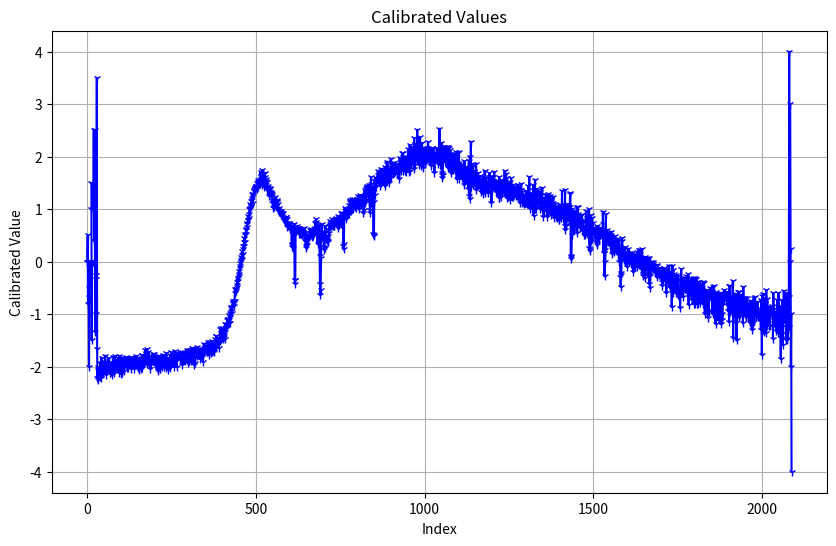
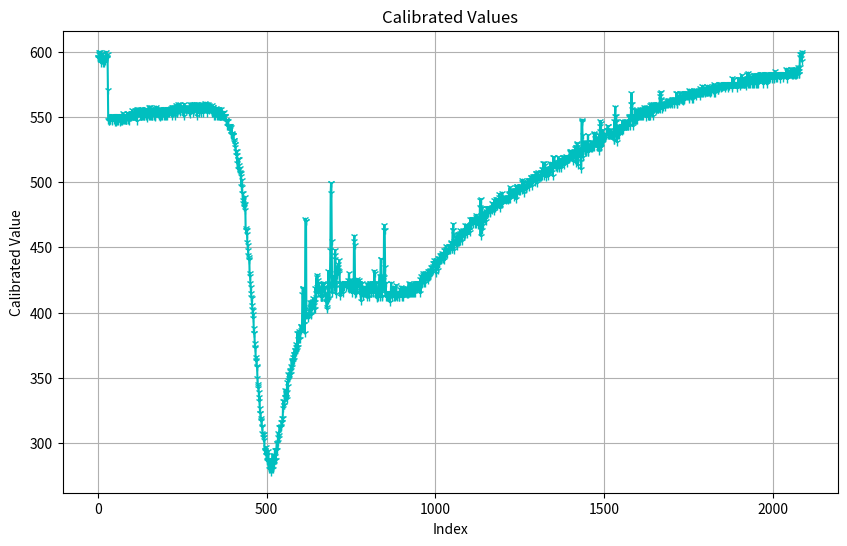
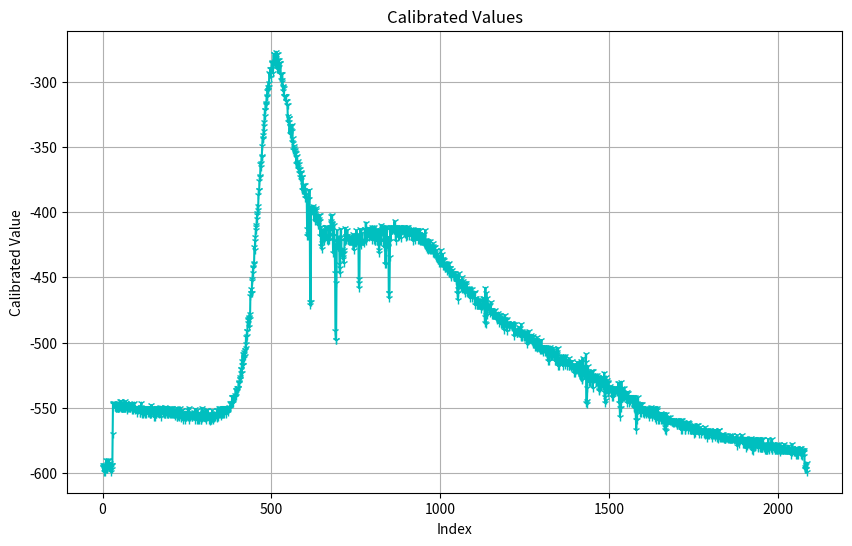

The matplotlib source for these figures, in order:
import numpy as np
import matplotlib.pyplot as plt

raw = [596, 596, 595, 600, 595, 598, 595, 596, 600, 595, 598, 591, 598, 594, 598, 591, 595, 595, 596, 591, 596, 593,
       596, 596, 600, 595, 596, 595, 595, 598, 571, 548,
       547, 547, 548, 548, 550, 548, 550, 551, 550, 551, 551, 547, 550, 551, 551, 551, 548, 550, 551, 548, 546, 550,
       546, 551, 547, 551, 551, 551, 551, 547, 551, 551, 551, 548, 551, 546,
       551, 547, 548, 547, 551, 551, 553, 548, 551, 548, 551, 550, 548, 551, 551, 548, 548, 548, 550, 553, 551, 553,
       548, 551, 551, 551, 547, 551, 551, 553, 550, 551, 551, 553, 555, 551,
       551, 551, 553, 551, 551, 551, 555, 551, 555, 550, 553, 547, 556, 551, 553, 553, 556, 555, 554, 553, 551, 553,
       556, 551, 551, 551, 556, 551, 553, 551, 555, 553, 551, 555, 551, 553,
       556, 553, 556, 551, 556, 549, 551, 553, 553, 553, 554, 555, 551, 558, 551, 558, 553, 551, 556, 556, 551, 553,
       551, 555, 554, 555, 551, 555, 556, 555, 550, 551, 555, 558, 556, 553,
       553, 552, 553, 555, 553, 554, 551, 556, 550, 556, 556, 551, 554, 551, 553, 553, 556, 556, 553, 556, 553, 551,
       555, 551, 556, 553, 556, 551, 555, 551, 556, 553, 556, 555, 554, 553,
       556, 556, 555, 556, 557, 553, 556, 555, 558, 551, 558, 553, 557, 555, 556, 555, 558, 556, 551, 556, 558, 559,
       553, 553, 557, 560, 556, 555, 555, 557, 558, 556, 560, 554, 558, 557,
       558, 557, 555, 556, 558, 553, 555, 551, 560, 556, 557, 558, 555, 556, 556, 556, 556, 558, 558, 556, 556, 557,
       554, 556, 555, 560, 552, 558, 557, 556, 556, 558, 560, 553, 559, 555,
       560, 560, 556, 557, 558, 558, 556, 560, 558, 560, 551, 559, 558, 556, 558, 553, 558, 558, 558, 559, 558, 558,
       556, 553, 560, 556, 558, 553, 557, 556, 557, 556, 560, 556, 561, 558,
       560, 559, 560, 559, 559, 553, 560, 556, 557, 555, 558, 559, 558, 556, 556, 556, 556, 555, 559, 553, 558, 553,
       558, 556, 551, 555, 556, 551, 556, 553, 553, 557, 553, 556, 551, 556,
       551, 556, 551, 556, 554, 551, 551, 551, 551, 551, 556, 553, 551, 553, 551, 553, 551, 554, 551, 550, 551, 551,
       551, 547, 548, 548, 547, 547, 543, 543, 547, 543, 543, 543, 543, 543,
       541, 543, 537, 537, 542, 538, 537, 536, 536, 536, 536, 532, 531, 532, 529, 529, 527, 524, 521, 521, 524, 515,
       518, 510, 518, 518, 513, 510, 508, 507, 511, 507, 505, 497, 502, 496,
       492, 492, 486, 484, 483, 482, 481, 489, 479, 483, 465, 463, 463, 460, 463, 454, 452, 448, 444, 443, 441, 440,
       428, 430, 423, 420, 415, 412, 411, 406, 403, 402, 396, 399, 388, 384,
       384, 377, 374, 373, 364, 363, 366, 359, 358, 350, 345, 344, 342, 339, 332, 335, 327, 323, 323, 318, 317, 319,
       313, 312, 308, 305, 307, 307, 302, 305, 294, 295, 295, 291, 297, 291,
       291, 286, 287, 287, 287, 294, 287, 280, 286, 280, 285, 287, 287, 283, 278, 285, 280, 284, 291, 280, 284, 291,
       284, 287, 290, 295, 287, 287, 295, 295, 300, 300, 295, 301, 305, 308,
       304, 306, 312, 312, 312, 312, 313, 312, 316, 316, 316, 319, 319, 332, 327, 332, 329, 329, 341, 335, 335, 335,
       335, 338, 339, 347, 334, 344, 348, 353, 350, 352, 353, 355, 356, 353,
       359, 356, 364, 363, 358, 364, 362, 366, 368, 364, 368, 371, 368, 371, 374, 376, 370, 371, 374, 384, 374, 380,
       384, 384, 386, 380, 384, 380, 385, 390, 390, 387, 388, 389, 414, 419,
       418, 419, 391, 397, 391, 384, 403, 472, 470, 470, 398, 399, 399, 399, 398, 396, 398, 399, 399, 401, 408, 402,
       404, 399, 398, 405, 404, 408, 408, 409, 411, 408, 403, 406, 408, 408,
       403, 419, 415, 412, 427, 420, 429, 425, 415, 419, 419, 423, 419, 419, 415, 419, 412, 412, 412, 412, 412, 422,
       419, 422, 423, 420, 422, 419, 413, 418, 413, 415, 409, 408, 404, 403,
       409, 410, 419, 432, 419, 423, 411, 423, 430, 448, 492, 499, 499, 455, 423, 415, 426, 428, 428, 423, 423, 420,
       441, 448, 444, 422, 414, 420, 432, 432, 429, 435, 433, 437, 432, 440,
       430, 423, 423, 413, 419, 419, 422, 420, 419, 415, 422, 422, 422, 423, 420, 423, 423, 423, 422, 420, 423, 423,
       423, 422, 423, 419, 425, 418, 430, 423, 423, 425, 419, 423, 423, 425,
       415, 419, 423, 419, 419, 418, 419, 455, 459, 452, 425, 414, 419, 423, 415, 426, 417, 422, 422, 423, 423, 423,
       423, 425, 422, 414, 415, 415, 409, 415, 423, 419, 419, 413, 415, 415,
       420, 419, 415, 415, 415, 419, 415, 419, 414, 422, 419, 412, 414, 414, 415, 412, 422, 419, 423, 423, 415, 415,
       415, 419, 419, 423, 423, 415, 423, 422, 420, 432, 430, 419, 415, 423,
       423, 423, 411, 414, 412, 414, 412, 418, 415, 423, 422, 428, 412, 423, 441, 441, 428, 412, 413, 422, 425, 428,
       420, 427, 463, 467, 463, 435, 415, 423, 415, 412, 415, 412, 415, 415,
       412, 414, 412, 415, 415, 408, 415, 413, 414, 423, 414, 415, 415, 412, 415, 415, 420, 412, 414, 419, 414, 412,
       414, 413, 421, 412, 415, 415, 415, 414, 415, 415, 412, 412, 415, 418,
       415, 415, 420, 415, 413, 412, 415, 419, 414, 412, 415, 415, 415, 419, 415, 415, 415, 415, 419, 414, 419, 415,
       415, 414, 418, 423, 415, 415, 419, 420, 415, 422, 415, 419, 419, 415,
       419, 415, 422, 419, 415, 418, 418, 422, 415, 423, 422, 420, 423, 423, 418, 423, 423, 420, 423, 418, 423, 423,
       422, 426, 415, 428, 422, 423, 423, 423, 429, 425, 430, 423, 428, 429,
       429, 423, 430, 428, 430, 427, 427, 428, 430, 429, 425, 432, 427, 428, 432, 433, 432, 428, 431, 430, 435, 434,
       435, 433, 433, 438, 436, 438, 440, 438, 436, 435, 438, 440, 430, 438,
       440, 437, 440, 433, 438, 442, 437, 438, 442, 440, 441, 444, 444, 443, 440, 446, 444, 443, 441, 444, 444, 444,
       448, 440, 444, 448, 444, 451, 446, 449, 448, 448, 445, 448, 448, 448,
       451, 451, 451, 450, 448, 451, 453, 454, 449, 450, 449, 463, 463, 468, 460, 448, 455, 455, 455, 455, 455, 453,
       458, 458, 457, 451, 460, 455, 459, 454, 455, 460, 461, 463, 455, 459,
       457, 460, 455, 462, 459, 462, 462, 463, 460, 460, 459, 460, 467, 460, 463, 463, 463, 463, 460, 467, 463, 463,
       463, 463, 463, 463, 462, 472, 467, 468, 467, 468, 470, 472, 472, 468,
       472, 472, 472, 472, 470, 472, 468, 468, 473, 475, 473, 472, 472, 473, 470, 467, 472, 473, 472, 467, 481, 486,
       459, 487, 480, 463, 480, 476, 467, 472, 473, 474, 476, 472, 473, 476,
       472, 478, 470, 476, 476, 480, 477, 476, 480, 479, 480, 480, 480, 477, 476, 480, 480, 480, 480, 479, 484, 481,
       483, 480, 481, 478, 486, 480, 482, 481, 480, 487, 483, 483, 483, 487,
       482, 486, 487, 483, 483, 489, 491, 483, 480, 486, 487, 484, 484, 483, 492, 487, 486, 486, 487, 489, 487, 487,
       487, 487, 487, 487, 486, 487, 489, 487, 486, 489, 487, 487, 491, 492,
       496, 487, 492, 492, 492, 492, 492, 494, 494, 494, 491, 493, 492, 489, 492, 494, 494, 490, 492, 496, 487, 497,
       497, 492, 496, 494, 494, 493, 496, 494, 497, 497, 493, 497, 496, 496,
       494, 500, 502, 496, 499, 500, 492, 499, 497, 496, 498, 497, 498, 497, 495, 497, 500, 499, 502, 499, 496, 499,
       502, 502, 502, 499, 504, 504, 499, 502, 497, 500, 505, 502, 504, 504,
       504, 505, 500, 505, 505, 507, 507, 504, 499, 507, 505, 504, 508, 504, 505, 504, 505, 504, 505, 505, 508, 508,
       504, 507, 510, 505, 510, 508, 515, 505, 508, 515, 513, 508, 508, 504,
       511, 508, 511, 508, 511, 510, 507, 505, 508, 508, 510, 509, 515, 511, 510, 511, 514, 508, 511, 510, 505, 513,
       519, 514, 519, 516, 514, 513, 515, 515, 512, 511, 515, 515, 515, 513,
       519, 511, 512, 513, 515, 518, 515, 511, 515, 514, 515, 515, 515, 519, 516, 516, 516, 513, 519, 519, 518, 516,
       518, 520, 518, 519, 515, 519, 518, 518, 519, 518, 519, 519, 524, 523,
       519, 524, 522, 519, 521, 521, 521, 516, 519, 521, 524, 521, 522, 522, 519, 526, 515, 527, 527, 530, 529, 527,
       513, 524, 519, 522, 523, 526, 524, 524, 521, 516, 510, 547, 548, 546,
       536, 519, 524, 526, 527, 531, 524, 531, 527, 524, 523, 527, 527, 527, 531, 523, 536, 523, 526, 529, 527, 527,
       527, 527, 526, 531, 531, 531, 526, 529, 530, 531, 527, 527, 537, 538,
       534, 531, 536, 534, 534, 532, 527, 531, 531, 529, 531, 534, 532, 536, 524, 539, 543, 547, 545, 531, 527, 536,
       536, 530, 540, 532, 531, 537, 536, 536, 534, 536, 536, 536, 537, 536,
       540, 540, 543, 543, 536, 540, 536, 536, 540, 538, 536, 536, 537, 536, 537, 539, 537, 536, 538, 537, 532, 532,
       547, 538, 551, 558, 547, 551, 546, 531, 543, 538, 536, 540, 543, 539,
       543, 536, 541, 540, 542, 540, 543, 541, 543, 539, 547, 543, 540, 543, 543, 545, 543, 547, 546, 543, 543, 543,
       543, 545, 543, 547, 543, 546, 543, 547, 550, 551, 543, 551, 549, 551,
       560, 568, 556, 560, 547, 543, 550, 548, 548, 548, 551, 548, 555, 551, 548, 551, 555, 551, 548, 551, 553, 555,
       551, 554, 553, 556, 554, 551, 553, 551, 555, 556, 551, 553, 551, 556,
       553, 553, 558, 555, 555, 556, 556, 553, 550, 556, 554, 558, 553, 553, 551, 555, 556, 551, 551, 556, 559, 551,
       556, 556, 560, 558, 553, 556, 551, 560, 557, 560, 556, 556, 557, 558,
       558, 560, 555, 558, 560, 556, 558, 556, 556, 560, 557, 557, 556, 566, 568, 563, 569, 564, 556, 559, 560, 561,
       558, 560, 560, 560, 560, 560, 558, 560, 561, 560, 561, 560, 561, 562,
       562, 560, 563, 561, 561, 563, 560, 561, 562, 562, 561, 563, 560, 564, 563, 564, 563, 563, 560, 563, 561, 564,
       563, 564, 563, 562, 568, 560, 568, 560, 566, 563, 564, 564, 563, 562,
       565, 568, 568, 564, 566, 564, 563, 563, 564, 563, 562, 568, 564, 566, 563, 566, 568, 566, 568, 568, 568, 568,
       566, 566, 568, 568, 565, 564, 571, 569, 570, 568, 566, 568, 568, 568,
       564, 568, 568, 569, 564, 568, 571, 568, 568, 568, 568, 566, 571, 568, 568, 569, 568, 569, 568, 568, 568, 568,
       570, 571, 566, 572, 570, 569, 568, 569, 568, 574, 571, 569, 568, 572,
       570, 572, 569, 569, 568, 571, 572, 569, 569, 569, 574, 569, 572, 571, 571, 572, 569, 568, 573, 572, 572, 571,
       569, 572, 572, 574, 573, 572, 575, 568, 572, 568, 573, 574, 573, 573,
       574, 572, 573, 574, 571, 574, 571, 573, 572, 575, 574, 575, 575, 575, 572, 573, 574, 573, 573, 574, 575, 574,
       574, 575, 574, 574, 575, 572, 575, 574, 575, 575, 575, 575, 572, 574,
       574, 574, 575, 575, 575, 575, 575, 575, 575, 575, 574, 572, 580, 575, 575, 575, 579, 575, 575, 575, 575, 575,
       575, 575, 575, 572, 575, 575, 575, 579, 575, 575, 579, 579, 579, 574,
       575, 579, 575, 582, 575, 579, 580, 575, 579, 575, 575, 579, 575, 579, 579, 575, 579, 574, 579, 580, 583, 579,
       575, 584, 582, 575, 579, 575, 581, 579, 579, 579, 579, 575, 579, 579,
       579, 581, 575, 582, 575, 579, 579, 579, 582, 575, 579, 582, 582, 582, 575, 582, 575, 580, 581, 579, 582, 579,
       582, 583, 580, 583, 583, 579, 583, 583, 581, 582, 575, 583, 580, 579,
       579, 579, 579, 582, 582, 580, 575, 583, 583, 579, 579, 580, 582, 580, 582, 583, 580, 583, 583, 582, 582, 579,
       583, 583, 583, 582, 580, 583, 579, 582, 585, 582, 582, 580, 583, 583,
       580, 582, 583, 583, 583, 583, 583, 582, 579, 583, 583, 582, 582, 583, 583, 583, 583, 583, 580, 583, 583, 583,
       582, 583, 583, 583, 583, 582, 587, 582, 585, 579, 583, 583, 583, 583,
       583, 585, 585, 585, 583, 583, 583, 587, 582, 587, 582, 583, 583, 587, 583, 583, 583, 585, 582, 583, 587, 582,
       585, 583, 583, 588, 585, 585, 583, 583, 585, 588, 598, 596, 598, 598, 595, 598, 593, 600]

whiteData = [596, 594, 594, 591, 596, 593, 598, 593, 596, 595, 596, 591, 595, 593, 593, 591, 591, 595, 595, 591, 593,
             590, 596, 593, 593, 591, 591, 591, 591, 593, 374, 242,
             243, 246, 248, 243, 243, 243, 240, 237, 242, 243, 239, 236, 234, 241, 240, 242, 242, 240, 240, 240, 238,
             238, 231, 242, 240, 239, 237, 231, 244, 236, 238, 235, 231, 240, 231, 240,
             239, 243, 238, 240, 238, 243, 240, 242, 237, 236, 242, 243, 243, 248, 244, 243, 246, 248, 242, 243, 243,
             243, 243, 243, 244, 243, 248, 243, 241, 244, 243, 244, 244, 248, 241, 243,
             243, 248, 245, 248, 242, 248, 244, 243, 248, 248, 244, 243, 243, 243, 248, 243, 248, 246, 248, 243, 250,
             248, 243, 244, 248, 248, 248, 248, 248, 248, 248, 243, 249, 248, 248, 248,
             252, 252, 248, 249, 248, 253, 246, 244, 252, 249, 251, 252, 251, 249, 251, 252, 248, 251, 254, 252, 250,
             255, 251, 249, 254, 249, 255, 255, 255, 250, 254, 252, 249, 255, 255, 255,
             249, 260, 252, 255, 255, 255, 255, 255, 260, 254, 263, 252, 259, 259, 262, 255, 255, 254, 255, 255, 255,
             255, 252, 262, 255, 261, 263, 255, 266, 255, 262, 255, 259, 260, 263, 259,
             259, 263, 263, 263, 262, 268, 259, 263, 263, 268, 265, 262, 255, 265, 263, 263, 263, 267, 268, 265, 262,
             268, 262, 270, 268, 263, 270, 270, 271, 268, 268, 267, 271, 265, 263, 269,
             267, 267, 263, 271, 270, 271, 268, 271, 267, 268, 269, 273, 271, 273, 271, 270, 265, 271, 275, 271, 270,
             275, 271, 269, 269, 274, 275, 275, 271, 276, 271, 274, 276, 275, 275, 275,
             278, 273, 280, 276, 278, 278, 280, 280, 276, 275, 278, 274, 276, 280, 280, 278, 278, 280, 280, 284, 280,
             280, 281, 280, 280, 282, 278, 281, 284, 275, 280, 282, 284, 286, 281, 286,
             281, 287, 284, 284, 284, 287, 286, 283, 287, 286, 287, 287, 286, 286, 291, 287, 287, 287, 286, 294, 284,
             291, 290, 294, 294, 287, 291, 287, 291, 292, 290, 290, 292, 291, 291, 295,
             292, 294, 294, 294, 294, 295, 295, 295, 292, 293, 295, 295, 299, 292, 301, 290, 300, 295, 295, 299, 300,
             297, 295, 299, 302, 302, 295, 298, 300, 302, 295, 302, 302, 302, 300, 302,
             300, 304, 297, 307, 297, 303, 295, 300, 301, 302, 304, 308, 304, 304, 304, 308, 307, 305, 304, 304, 307,
             305, 310, 307, 308, 308, 308, 310, 309, 307, 312, 302, 308, 312, 309, 314,
             307, 312, 308, 312, 316, 310, 318, 313, 312, 308, 313, 312, 314, 314, 310, 316, 319, 315, 316, 312, 316,
             318, 316, 319, 313, 314, 319, 316, 319, 319, 319, 319, 319, 317, 319, 319,
             319, 319, 323, 317, 319, 319, 324, 326, 323, 319, 317, 319, 323, 319, 319, 319, 319, 323, 325, 319, 326,
             324, 319, 326, 323, 324, 332, 319, 327, 327, 326, 327, 327, 327, 331, 327,
             332, 326, 327, 331, 327, 329, 327, 327, 332, 327, 332, 331, 335, 331, 335, 338, 335, 335, 332, 341, 332,
             335, 335, 340, 337, 335, 339, 344, 337, 342, 344, 339, 340, 339, 339, 344,
             335, 340, 335, 344, 339, 344, 342, 344, 342, 339, 344, 340, 344, 342, 342, 335, 345, 345, 344, 344, 345,
             352, 348, 344, 345, 353, 348, 357, 358, 352, 357, 352, 355, 353, 352, 348,
             356, 352, 358, 353, 355, 358, 355, 358, 355, 359, 355, 355, 352, 358, 354, 359, 358, 359, 359, 356, 358,
             359, 363, 363, 361, 355, 365, 358, 355, 363, 359, 362, 364, 364, 361, 359,
             363, 361, 361, 364, 359, 361, 364, 365, 368, 368, 368, 368, 371, 369, 368, 374, 371, 371, 371, 369, 371,
             369, 368, 366, 371, 371, 371, 371, 371, 368, 376, 377, 374, 376, 371, 376,
             376, 376, 377, 372, 376, 374, 377, 376, 376, 377, 380, 379, 384, 384, 377, 384, 376, 384, 376, 384, 385,
             384, 387, 384, 385, 391, 385, 385, 384, 390, 387, 391, 391, 387, 391, 387,
             387, 384, 387, 385, 388, 390, 387, 390, 389, 391, 390, 390, 391, 391, 387, 397, 393, 390, 391, 391, 393,
             390, 391, 396, 399, 391, 391, 393, 396, 399, 391, 399, 391, 399, 399, 399,
             399, 396, 402, 398, 396, 401, 403, 406, 401, 403, 403, 406, 403, 408, 399, 403, 408, 403, 408, 408, 408,
             408, 409, 412, 404, 406, 408, 410, 411, 402, 409, 408, 411, 406, 408, 408,
             411, 408, 412, 415, 412, 408, 414, 409, 414, 412, 419, 415, 415, 415, 414, 415, 415, 422, 414, 420, 419,
             419, 419, 420, 423, 419, 423, 423, 419, 423, 421, 419, 419, 423, 420, 419,
             423, 419, 425, 423, 423, 422, 423, 427, 423, 423, 425, 419, 425, 421, 428, 422, 426, 419, 430, 425, 425,
             428, 428, 428, 427, 428, 430, 425, 431, 428, 433, 428, 429, 430, 433, 431,
             429, 432, 432, 428, 433, 433, 435, 434, 433, 438, 435, 436, 436, 436, 438, 440, 435, 440, 438, 434, 440,
             435, 440, 441, 438, 440, 440, 441, 440, 438, 441, 442, 440, 435, 440, 441,
             441, 443, 441, 448, 444, 440, 444, 441, 442, 444, 448, 440, 441, 440, 445, 443, 446, 446, 448, 444, 448,
             444, 442, 449, 444, 448, 444, 448, 454, 443, 451, 444, 448, 449, 444, 449,
             443, 450, 452, 448, 455, 444, 451, 451, 449, 448, 455, 448, 452, 451, 455, 450, 455, 454, 455, 451, 455,
             451, 455, 452, 455, 455, 451, 455, 455, 452, 459, 460, 455, 455, 455, 455,
             455, 461, 461, 455, 461, 458, 460, 460, 455, 457, 458, 463, 457, 463, 460, 460, 463, 462, 463, 467, 463,
             460, 463, 460, 465, 463, 463, 466, 463, 469, 468, 467, 472, 467, 470, 470,
             467, 473, 467, 470, 476, 470, 472, 470, 474, 472, 475, 473, 472, 473, 476, 475, 472, 479, 472, 476, 476,
             475, 473, 477, 480, 476, 476, 476, 473, 480, 481, 477, 478, 476, 480, 476,
             478, 476, 480, 478, 480, 480, 483, 480, 480, 480, 482, 480, 480, 483, 480, 485, 478, 484, 483, 483, 484,
             483, 486, 481, 483, 480, 484, 486, 483, 487, 486, 486, 487, 487, 486, 484,
             487, 487, 487, 487, 491, 487, 487, 486, 489, 490, 492, 487, 487, 492, 487, 491, 494, 491, 495, 489, 492,
             492, 492, 492, 491, 487, 494, 495, 492, 486, 494, 496, 494, 492, 492, 489,
             494, 496, 492, 490, 492, 496, 492, 494, 491, 495, 494, 494, 497, 492, 492, 493, 496, 492, 497, 492, 494,
             492, 497, 492, 495, 499, 494, 494, 495, 496, 492, 495, 496, 498, 499, 495,
             496, 496, 499, 492, 496, 492, 498, 496, 497, 496, 496, 495, 496, 499, 494, 494, 495, 499, 489, 499, 499,
             496, 495, 495, 496, 504, 499, 496, 496, 496, 502, 497, 495, 497, 497, 499,
             497, 496, 496, 494, 502, 496, 498, 499, 496, 504, 499, 500, 499, 499, 497, 496, 502, 499, 499, 497, 497,
             499, 499, 500, 499, 500, 497, 502, 499, 499, 504, 499, 497, 502, 499, 504,
             501, 500, 502, 496, 502, 500, 508, 500, 504, 505, 504, 504, 502, 504, 497, 504, 500, 504, 504, 507, 505,
             501, 509, 502, 504, 502, 502, 500, 504, 505, 499, 504, 504, 504, 504, 500,
             504, 507, 507, 504, 504, 500, 509, 504, 508, 504, 508, 506, 505, 506, 504, 510, 508, 511, 507, 505, 508,
             511, 508, 510, 504, 508, 508, 505, 505, 507, 511, 511, 509, 504, 506, 505,
             511, 509, 509, 505, 511, 508, 508, 507, 510, 508, 507, 508, 508, 510, 504, 510, 510, 508, 511, 508, 510,
             508, 514, 511, 510, 508, 508, 510, 511, 512, 512, 507, 511, 512, 508, 511,
             509, 510, 508, 508, 513, 511, 511, 511, 510, 511, 510, 509, 511, 512, 509, 516, 509, 509, 518, 508, 515,
             508, 513, 515, 513, 510, 511, 515, 515, 515, 519, 511, 514, 515, 515, 518,
             511, 511, 519, 508, 515, 515, 516, 515, 516, 513, 515, 513, 518, 512, 518, 511, 518, 513, 518, 515, 516,
             518, 519, 513, 515, 515, 516, 519, 518, 516, 516, 518, 515, 518, 516, 516,
             515, 519, 515, 519, 518, 518, 518, 519, 519, 519, 511, 519, 515, 518, 516, 519, 513, 519, 516, 519, 513,
             519, 519, 518, 519, 514, 516, 519, 517, 512, 515, 519, 519, 519, 518, 518,
             521, 525, 518, 519, 515, 523, 519, 524, 516, 519, 519, 519, 518, 515, 521, 516, 524, 514, 522, 522, 519,
             524, 516, 519, 519, 523, 524, 519, 521, 518, 522, 524, 519, 521, 519, 524,
             522, 519, 519, 518, 523, 519, 519, 519, 526, 516, 519, 521, 520, 519, 521, 524, 524, 521, 527, 521, 523,
             521, 521, 520, 522, 522, 524, 523, 523, 526, 519, 524, 522, 519, 527, 526,
             524, 519, 521, 521, 524, 521, 526, 519, 527, 521, 524, 524, 526, 521, 524, 524, 523, 524, 527, 524, 524,
             519, 524, 526, 526, 519, 524, 527, 525, 524, 524, 523, 527, 524, 524, 521,
             524, 527, 525, 521, 529, 527, 527, 524, 526, 525, 524, 527, 524, 524, 527, 526, 529, 524, 526, 524, 531,
             526, 527, 526, 526, 526, 527, 529, 524, 529, 521, 526, 526, 527, 527, 526,
             526, 524, 525, 527, 522, 527, 526, 527, 524, 527, 525, 527, 524, 526, 523, 528, 526, 530, 526, 529, 529,
             526, 527, 526, 529, 532, 526, 529, 524, 529, 530, 524, 532, 526, 526, 531,
             529, 531, 527, 527, 533, 527, 532, 524, 527, 528, 531, 527, 527, 529, 527, 529, 531, 524, 531, 529, 531,
             526, 527, 532, 532, 529, 530, 526, 529, 527, 531, 532, 526, 532, 527, 527,
             527, 530, 527, 529, 527, 527, 531, 524, 531, 526, 529, 527, 531, 527, 529, 527, 529, 529, 527, 532, 524,
             531, 527, 531, 527, 527, 527, 527, 529, 531, 531, 527, 529, 529, 536, 531,
             527, 530, 526, 534, 527, 531, 526, 536, 531, 536, 526, 527, 532, 527, 534, 531, 536, 529, 534, 532, 531,
             531, 531, 534, 529, 530, 531, 527, 534, 531, 532, 534, 531, 536, 527, 527,
             536, 534, 531, 531, 527, 534, 529, 534, 531, 536, 531, 531, 529, 530, 527, 532, 531, 536, 527, 536, 534,
             536, 531, 531, 531, 532, 532, 532, 536, 530, 532, 534, 533, 536, 530, 534,
             536, 534, 534, 531, 536, 532, 532, 532, 536, 536, 534, 536, 536, 527, 536, 531, 537, 531, 532, 536, 536,
             536, 536, 532, 534, 536, 536, 536, 532, 530, 538, 532, 538, 536, 532, 540,
             532, 537, 536, 531, 536, 536, 536, 536, 536, 531, 534, 537, 536, 536, 536, 531, 536, 536, 536, 532, 539,
             532, 539, 533, 536, 536, 537, 536, 536, 532, 536, 536, 540, 538, 534, 536,
             537, 536, 534, 532, 534, 536, 536, 536, 532, 536, 536, 537, 536, 534, 536, 536, 537, 536, 536, 536, 540,
             537, 541, 537, 537, 536, 537, 536, 537, 539, 534, 540, 540, 538, 539, 537,
             540, 541, 540, 538, 537, 536, 543, 540, 539, 536, 536, 538, 537, 536, 536, 540, 536, 540, 537, 536, 540,
             540, 540, 538, 538, 539, 537, 538, 536, 540, 540, 537, 540, 536, 539, 539,
             537, 542, 538, 539, 539, 540, 540, 539, 541, 540, 542, 537, 540, 540, 539, 540, 536, 540, 537, 540, 538,
             540, 537, 538, 537, 539, 537, 539, 540, 537, 540, 540, 542, 543, 536, 539,
             540, 540, 539, 536, 543, 543, 536, 538, 538, 542, 543, 540, 539, 540, 539, 542, 540, 540, 542, 540, 543,
             539, 540, 540, 540, 542, 542, 542, 542, 543, 536, 542, 543, 540, 540, 540,
             537, 542, 542, 545, 538, 541, 540, 543, 540, 543, 543, 543, 543, 540, 543, 540, 543, 543, 542, 543, 537,
             543, 539, 542, 540, 542, 540, 540, 543, 543, 543, 543, 543, 542, 543, 542,
             543, 543, 539, 543, 543, 543, 543, 541, 543, 543, 542, 543, 542, 543, 543, 543, 543, 543, 542, 543, 543,
             541, 543, 547, 540, 543, 543, 543, 540, 543, 543, 543, 543, 542, 543, 543,
             540, 547, 542, 542, 543, 540, 543, 543, 543, 543, 543, 542, 543, 540, 542, 542, 543, 540, 543, 543, 546,
             543, 543, 541, 543, 543, 543, 542, 542, 543, 541, 547, 545, 540, 543, 543,
             543, 543, 543, 543, 545, 542, 542, 547, 543, 543, 543, 547, 543, 543, 543, 543, 541, 543, 542, 547, 543,
             543, 547, 543, 543, 543, 543, 543, 547, 543, 547, 568, 595, 600, 595, 596, 598, 595, 597, 595]

darkData = [596, 596, 596, 596, 596, 596, 597, 595, 600, 595, 596, 593, 595, 591, 595, 591, 595, 595, 595, 596, 591,
            595, 594, 591, 596, 591, 595, 593, 594, 591, 448, 337,
            344, 344, 340, 342, 344, 339, 337, 344, 344, 339, 345, 346, 342, 344, 339, 341, 340, 344, 344, 345, 344,
            344, 344, 340, 345, 344, 340, 339, 344, 340, 344, 342, 344, 342, 340, 340,
            339, 342, 344, 342, 339, 344, 339, 344, 344, 347, 345, 345, 344, 345, 344, 352, 347, 350, 345, 348, 346,
            345, 349, 348, 348, 352, 344, 345, 352, 348, 350, 349, 349, 345, 348, 350,
            350, 345, 353, 352, 350, 352, 345, 352, 352, 353, 352, 350, 354, 346, 349, 352, 352, 350, 349, 348, 352,
            352, 352, 352, 355, 355, 349, 355, 352, 355, 355, 352, 355, 356, 352, 353,
            352, 355, 352, 355, 354, 355, 355, 353, 353, 352, 355, 352, 356, 352, 355, 352, 353, 356, 355, 352, 354,
            355, 359, 359, 353, 356, 355, 359, 359, 355, 358, 358, 363, 359, 359, 364,
            359, 359, 365, 361, 359, 358, 364, 359, 364, 359, 364, 359, 356, 361, 362, 359, 359, 359, 359, 364, 358,
            359, 362, 362, 363, 364, 365, 359, 363, 359, 359, 359, 359, 356, 366, 364,
            363, 362, 362, 359, 359, 364, 364, 363, 368, 368, 364, 359, 364, 368, 364, 364, 368, 363, 365, 367, 368,
            364, 368, 368, 368, 366, 371, 366, 364, 368, 368, 366, 368, 366, 369, 364,
            368, 366, 370, 368, 372, 368, 369, 371, 371, 371, 368, 368, 376, 371, 374, 372, 371, 371, 369, 372, 372,
            376, 373, 371, 371, 377, 374, 374, 376, 377, 374, 377, 376, 377, 371, 376,
            376, 378, 376, 374, 376, 378, 376, 377, 378, 377, 376, 380, 377, 376, 380, 372, 379, 384, 376, 379, 384,
            379, 378, 380, 384, 377, 380, 384, 384, 380, 384, 380, 377, 384, 384, 387,
            376, 384, 387, 384, 384, 384, 384, 387, 384, 384, 386, 385, 384, 387, 384, 388, 386, 385, 385, 387, 387,
            387, 390, 384, 386, 387, 388, 390, 391, 390, 391, 391, 391, 390, 390, 391,
            387, 396, 396, 391, 393, 387, 395, 396, 390, 393, 393, 395, 391, 396, 393, 391, 396, 391, 395, 391, 396,
            391, 396, 399, 396, 395, 399, 401, 396, 399, 396, 399, 398, 396, 398, 393,
            398, 399, 402, 399, 401, 398, 402, 398, 397, 403, 398, 402, 404, 403, 398, 399, 396, 399, 403, 399, 403,
            399, 404, 403, 404, 408, 406, 406, 401, 406, 406, 406, 399, 402, 412, 408,
            406, 403, 404, 408, 409, 408, 409, 408, 408, 408, 408, 411, 412, 410, 408, 409, 411, 411, 414, 408, 412,
            414, 411, 409, 414, 408, 412, 415, 412, 415, 408, 414, 415, 413, 409, 411,
            412, 412, 415, 408, 414, 408, 412, 411, 415, 413, 415, 414, 415, 415, 415, 417, 412, 415, 415, 415, 413,
            415, 418, 415, 411, 415, 418, 419, 415, 415, 415, 419, 415, 415, 415, 415,
            425, 422, 419, 420, 422, 419, 420, 418, 415, 419, 423, 422, 419, 423, 415, 423, 423, 419, 422, 423, 423,
            422, 427, 418, 428, 428, 423, 426, 423, 425, 425, 425, 427, 428, 430, 425,
            425, 423, 428, 430, 422, 427, 428, 423, 428, 423, 430, 423, 430, 428, 433, 430, 428, 428, 432, 428, 431,
            428, 430, 430, 432, 432, 434, 430, 432, 433, 432, 433, 434, 428, 434, 434,
            435, 435, 432, 440, 435, 435, 435, 435, 438, 436, 433, 436, 435, 438, 436, 440, 435, 438, 438, 440, 440,
            440, 440, 440, 440, 440, 440, 440, 440, 440, 440, 440, 441, 440, 441, 442,
            444, 440, 441, 443, 440, 444, 441, 444, 440, 444, 444, 449, 448, 448, 448, 444, 446, 444, 448, 448, 448,
            448, 444, 451, 443, 448, 451, 448, 448, 451, 449, 448, 451, 446, 448, 448,
            451, 448, 450, 451, 448, 448, 448, 448, 448, 448, 449, 453, 452, 451, 454, 454, 455, 455, 454, 452, 455,
            459, 455, 455, 460, 455, 462, 460, 460, 457, 457, 459, 460, 462, 460, 455,
            462, 460, 460, 455, 459, 460, 461, 461, 460, 455, 462, 457, 461, 460, 459, 460, 455, 461, 460, 463, 459,
            457, 460, 463, 460, 463, 462, 463, 460, 463, 463, 462, 463, 462, 463, 465,
            467, 463, 468, 463, 465, 465, 463, 463, 462, 467, 466, 463, 472, 467, 465, 466, 467, 465, 467, 472, 468,
            472, 472, 474, 467, 467, 468, 470, 463, 472, 468, 467, 467, 474, 472, 468,
            467, 472, 473, 472, 466, 474, 473, 475, 473, 472, 472, 472, 478, 473, 472, 476, 472, 480, 478, 480, 478,
            477, 478, 480, 478, 478, 475, 478, 476, 480, 478, 476, 480, 476, 480, 475,
            480, 478, 476, 480, 480, 480, 480, 481, 478, 480, 480, 480, 483, 482, 480, 481, 481, 476, 480, 481, 481,
            477, 483, 480, 481, 480, 484, 483, 480, 481, 483, 487, 484, 486, 483, 482,
            483, 482, 483, 484, 483, 484, 486, 483, 487, 487, 483, 489, 487, 491, 484, 487, 491, 486, 491, 489, 487,
            486, 487, 487, 490, 492, 487, 487, 487, 492, 489, 492, 492, 489, 487, 487,
            493, 487, 491, 493, 492, 487, 487, 487, 494, 492, 492, 489, 494, 492, 496, 495, 492, 492, 494, 495, 493,
            492, 495, 494, 496, 498, 496, 492, 497, 496, 493, 495, 497, 502, 494, 495,
            499, 496, 499, 497, 499, 496, 497, 495, 494, 496, 500, 497, 500, 497, 500, 499, 502, 502, 500, 497, 500,
            504, 502, 499, 500, 499, 499, 502, 500, 508, 504, 502, 504, 502, 505, 502,
            500, 504, 504, 504, 504, 498, 504, 504, 504, 504, 506, 506, 505, 508, 507, 507, 504, 508, 507, 510, 508,
            508, 505, 508, 506, 511, 509, 512, 508, 508, 510, 509, 510, 508, 510, 513,
            513, 510, 515, 515, 513, 513, 511, 513, 512, 518, 508, 511, 516, 514, 519, 515, 519, 516, 516, 513, 518,
            514, 519, 512, 521, 516, 516, 519, 515, 516, 521, 516, 518, 518, 524, 516,
            519, 516, 515, 523, 516, 519, 519, 519, 521, 524, 518, 519, 518, 524, 521, 522, 519, 519, 524, 524, 523,
            524, 519, 524, 524, 526, 523, 521, 521, 524, 524, 524, 523, 524, 524, 526,
            521, 524, 524, 526, 519, 525, 524, 524, 524, 526, 526, 527, 524, 527, 529, 527, 527, 526, 530, 527, 527,
            525, 529, 525, 527, 527, 529, 529, 531, 527, 527, 527, 530, 527, 529, 529,
            527, 530, 531, 531, 531, 531, 532, 530, 532, 531, 527, 529, 530, 532, 531, 531, 529, 531, 531, 536, 532,
            534, 529, 534, 531, 532, 531, 532, 529, 532, 530, 537, 530, 531, 531, 529,
            536, 532, 536, 528, 532, 536, 531, 532, 527, 534, 536, 534, 530, 533, 531, 534, 534, 536, 533, 534, 531,
            536, 531, 536, 534, 536, 536, 534, 532, 531, 536, 537, 536, 531, 531, 531,
            534, 536, 536, 536, 532, 539, 532, 536, 531, 540, 534, 536, 536, 540, 536, 536, 537, 536, 537, 536, 536,
            540, 536, 537, 536, 536, 536, 540, 534, 536, 537, 539, 540, 534, 538, 540,
            537, 537, 537, 536, 542, 536, 537, 538, 539, 536, 541, 537, 537, 539, 537, 536, 538, 541, 536, 536, 538,
            536, 540, 536, 537, 534, 537, 539, 537, 540, 536, 536, 541, 536, 540, 536,
            540, 540, 538, 537, 536, 534, 540, 536, 543, 536, 540, 541, 539, 540, 540, 542, 540, 540, 540, 536, 539,
            542, 540, 540, 543, 542, 543, 537, 543, 540, 543, 540, 540, 543, 540, 540,
            540, 542, 540, 540, 541, 542, 542, 539, 541, 540, 541, 543, 540, 543, 540, 543, 542, 543, 540, 539, 540,
            543, 542, 540, 540, 543, 543, 540, 543, 540, 543, 540, 543, 543, 543, 540,
            543, 543, 540, 537, 543, 543, 543, 542, 542, 543, 542, 545, 542, 543, 541, 543, 543, 543, 539, 543, 542,
            543, 543, 547, 543, 543, 542, 543, 543, 543, 543, 543, 546, 543, 543, 543,
            542, 543, 540, 543, 542, 543, 543, 543, 543, 543, 543, 543, 540, 543, 542, 543, 543, 543, 543, 543, 543,
            543, 548, 547, 543, 543, 541, 547, 547, 543, 547, 543, 543, 545, 547, 546,
            543, 546, 548, 543, 543, 542, 547, 550, 548, 543, 547, 543, 548, 548, 547, 546, 543, 545, 547, 543, 543,
            547, 548, 550, 546, 547, 547, 546, 546, 547, 543, 543, 550, 546, 547, 543,
            547, 546, 550, 547, 551, 546, 548, 547, 548, 548, 550, 547, 547, 551, 547, 548, 548, 547, 547, 548, 550,
            551, 548, 551, 547, 551, 543, 550, 548, 548, 548, 550, 551, 550, 551, 547,
            551, 551, 548, 551, 548, 550, 551, 550, 551, 548, 547, 553, 551, 550, 550, 551, 550, 543, 551, 551, 550,
            551, 550, 550, 553, 547, 550, 546, 551, 553, 551, 551, 547, 551, 553, 550,
            551, 547, 551, 551, 551, 551, 551, 548, 550, 550, 550, 551, 551, 551, 550, 551, 550, 553, 551, 551, 551,
            547, 556, 551, 551, 551, 551, 555, 551, 551, 550, 556, 551, 551, 550, 551,
            550, 551, 553, 553, 551, 551, 551, 551, 551, 553, 551, 551, 550, 554, 550, 553, 551, 553, 551, 551, 554,
            548, 551, 551, 556, 551, 553, 551, 556, 551, 556, 553, 551, 551, 555, 551,
            553, 551, 553, 553, 551, 551, 551, 555, 551, 555, 551, 551, 554, 551, 553, 550, 556, 551, 551, 556, 551,
            554, 551, 551, 551, 556, 556, 552, 551, 553, 553, 555, 551, 551, 556, 556,
            553, 556, 550, 554, 556, 556, 555, 551, 555, 551, 553, 555, 556, 551, 556, 555, 556, 551, 551, 555, 551,
            556, 556, 555, 560, 556, 555, 556, 554, 555, 557, 555, 553, 554, 556, 560,
            556, 556, 553, 553, 556, 555, 555, 551, 553, 556, 555, 558, 551, 556, 556, 558, 556, 553, 558, 556, 557,
            557, 555, 560, 556, 556, 555, 555, 558, 560, 555, 553, 551, 558, 556, 556,
            559, 553, 558, 556, 561, 556, 556, 556, 558, 555, 556, 558, 558, 558, 558, 556, 558, 559, 556, 556, 556,
            559, 556, 558, 556, 560, 559, 556, 556, 557, 556, 558, 556, 557, 555, 560,
            556, 558, 558, 557, 557, 557, 554, 558, 556, 558, 555, 558, 553, 558, 555, 555, 553, 558, 556, 556, 558,
            558, 559, 558, 555, 558, 558, 556, 556, 553, 558, 558, 556, 557, 555, 560,
            558, 560, 557, 556, 556, 558, 558, 558, 551, 555, 560, 556, 560, 555, 558, 556, 558, 554, 558, 557, 556,
            557, 560, 557, 556, 558, 555, 558, 556, 556, 557, 554, 556, 553, 556, 560,
            560, 560, 558, 555, 556, 558, 557, 558, 560, 557, 560, 556, 560, 558, 560, 561, 559, 558, 556, 556, 558,
            561, 556, 560, 558, 560, 558, 560, 557, 560, 556, 558, 558, 556, 560, 558,
            560, 556, 556, 560, 560, 560, 556, 558, 556, 561, 558, 560, 556, 559, 560, 556, 560, 556, 558, 557, 558,
            561, 560, 558, 560, 558, 560, 560, 559, 560, 555, 560, 558, 561, 556, 560,
            560, 560, 560, 557, 559, 558, 560, 556, 558, 556, 560, 561, 560, 560, 560, 560, 558, 560, 558, 560, 558,
            563, 557, 560, 556, 563, 558, 559, 560, 557, 556, 561, 559, 560, 556, 556,
            560, 561, 558, 560, 556, 560, 562, 560, 562, 556, 561, 558, 560, 561, 556, 560, 561, 561, 560, 560, 562,
            561, 560, 561, 560, 560, 560, 560, 560, 560, 562, 561, 561, 563, 556, 563,
            564, 560, 560, 560, 560, 562, 560, 560, 560, 566, 556, 563, 560, 564, 561, 561, 559, 561, 559, 560, 559,
            563, 561, 565, 561, 563, 560, 563, 561, 561, 561, 561, 563, 559, 564, 560,
            560, 563, 561, 562, 563, 563, 563, 562, 561, 562, 563, 562, 562, 561, 562, 563, 561, 562, 561, 563, 561,
            563, 563, 561, 563, 563, 560, 561, 564, 561, 564, 560, 561, 563, 560, 564,
            560, 563, 563, 563, 563, 561, 561, 563, 563, 561, 563, 561, 563, 561, 563, 563, 561, 563, 563, 563, 560,
            563, 566, 560, 566, 560, 566, 563, 563, 561, 561, 560, 563, 563, 563, 560,
            566, 563, 563, 566, 563, 563, 563, 562, 561, 561, 561, 563, 564, 562, 563, 563, 563, 563, 563, 563, 561,
            568, 561, 563, 562, 563, 563, 562, 564, 563, 560, 563, 564, 565, 563, 560,
            568, 565, 563, 564, 561, 564, 564, 561, 564, 561, 564, 563, 566, 560, 566, 563, 568, 563, 564, 564, 564,
            563, 563, 559, 568, 561, 568, 560, 566, 562, 564, 580, 594, 596, 595, 595, 594, 596, 595, 596]

raw = np.array(raw)  # Convert the list to NumPy arrays for easier calculations
white = np.array(whiteData)
dark = np.array(darkData)

# below

# Avoid division by zero by adding a very small number (epsilon) where the denominator is zero
epsilon = 1e-10  # Small constant to avoid division by zero

denominator = white - dark
denominator[denominator == 0] = epsilon  # Replace 0 in the denominator with a small number

calibrated = (raw - dark) / denominator

# Optionally, you can also mask the NaN values in Icalibrated if needed
calibrated = np.where(np.isnan(calibrated), 0, calibrated)  # Replace NaN with 0 or any other value

print(calibrated)  # or return this array for further processing

# Plot the calibrated values
plt.figure(figsize=(10, 6))
plt.plot(calibrated, marker='1', color='b')
plt.title('Calibrated Values')
plt.xlabel('Index')
plt.ylabel('Calibrated Value')
plt.grid(True)
plt.show()

# Invert the raw data
rawInvert = 1 - raw
#
# Plot the calibrated values
plt.figure(figsize=(10, 6))
plt.plot(raw, marker='1', color='c')
plt.title('Calibrated Values')
plt.xlabel('Index')
plt.ylabel('Calibrated Value')
plt.grid(True)
plt.show()

plt.figure(figsize=(10, 6))
plt.plot(rawInvert, marker='1', color='c')
plt.title('Calibrated Values')
plt.xlabel('Index')
plt.ylabel('Calibrated Value')
plt.grid(True)
plt.show()

# print("raw data")
# print("raw data")
# print(len(raw))
# for i in raw:
#     print(i, end=',')
#
# print("")
# print("invert data")
# print("invert data")
# print(len(rawInvert))
# for i in rawInvert:
#     print(i, end=',')
